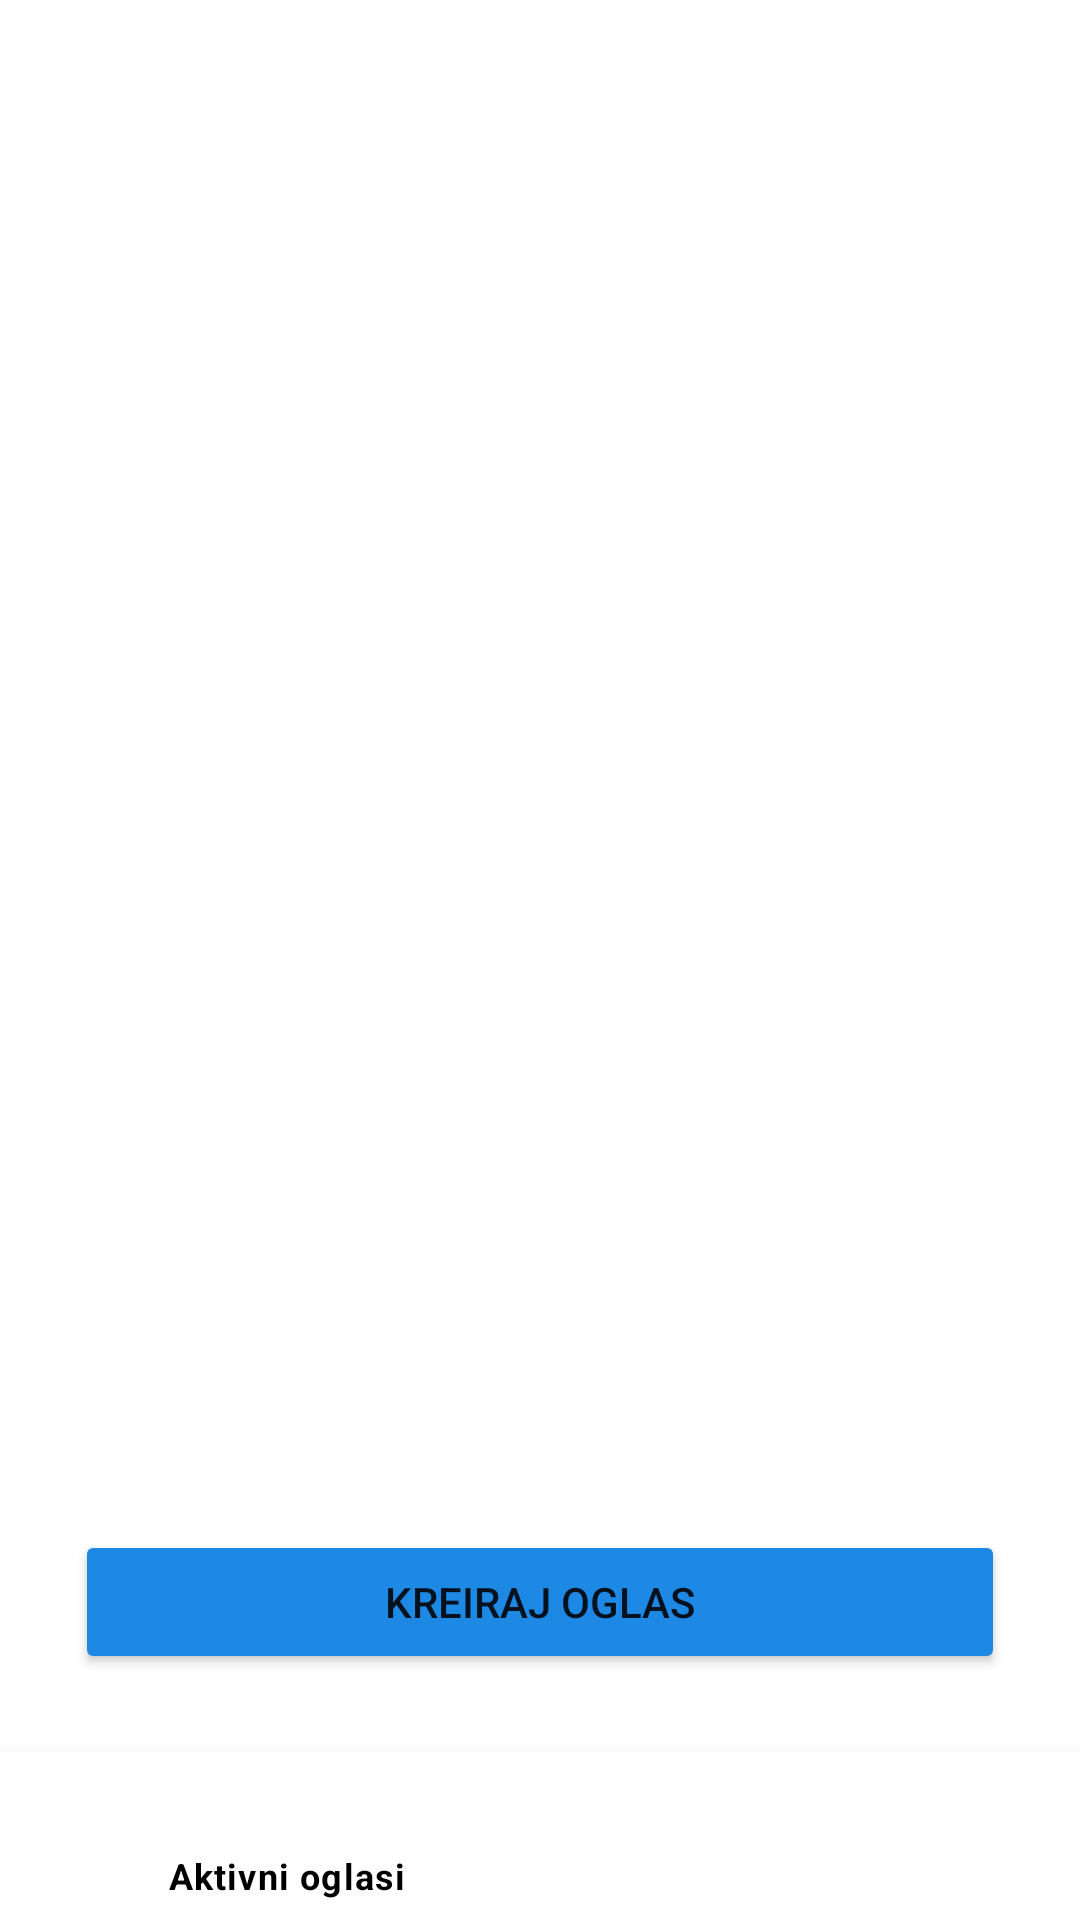

The Android layout XML behind this screen, and the referenced resources:
<!-- AndroidManifest.xml: application theme Theme.Roomzia -->
<!-- res/layout/activity_davatelj_oglasa.xml -->
<?xml version="1.0" encoding="utf-8"?>
<androidx.constraintlayout.widget.ConstraintLayout xmlns:android="http://schemas.android.com/apk/res/android"
    xmlns:app="http://schemas.android.com/apk/res-auto"
    xmlns:tools="http://schemas.android.com/tools"
    android:layout_width="match_parent"
    android:layout_height="match_parent"
    tools:context=".ProviderAdsActivity"
    app:layoutManager="android.support.v7.widget.LinearLayoutManager">


    <androidx.recyclerview.widget.RecyclerView
        android:id="@+id/recycleViewOglasiPonude"
        android:layout_width="match_parent"
        android:layout_height="match_parent"
        app:layout_constraintTop_toTopOf="parent"
        android:layout_marginBottom="130dp" />

    <Button
        android:id="@+id/buttonKreirajOglas"
        android:layout_width="match_parent"
        android:layout_height="wrap_content"
        android:text="@string/kreiraj_oglas"
        app:layout_constraintEnd_toEndOf="parent"
        app:layout_constraintStart_toStartOf="parent"
        app:layout_constraintTop_toBottomOf="@+id/recycleViewOglasiPonude"
        android:layout_marginBottom="12sp"
        android:layout_marginStart="25dp"
        android:layout_marginEnd="25dp"
        android:backgroundTint="#1E88E5"/>

    <com.google.android.material.bottomnavigation.BottomNavigationView
        android:id="@+id/botomNavigationProvider"
        android:layout_width="match_parent"
        android:layout_height="wrap_content"
        app:backgroundTint="@color/white"
        app:itemIconTint="@drawable/selector"
        app:itemTextColor="@drawable/selector"
        app:layout_constraintBottom_toBottomOf="parent"
        app:layout_constraintTop_toBottomOf="@+id/buttonKreirajOglas"

        app:layout_constraintVertical_bias="1.0"
        app:menu="@menu/menu_navigation"
        tools:layout_editor_absoluteX="0dp" />

    <TextView
        android:id="@+id/textViewPorukaDavatelj"
        android:layout_width="wrap_content"
        android:layout_height="wrap_content"
        android:text="Nema aktivnih oglasa!"
        android:textSize="16dp"
        android:visibility="invisible"
        app:layout_constraintBottom_toBottomOf="@+id/recycleViewOglasiPonude"
        app:layout_constraintEnd_toEndOf="parent"
        app:layout_constraintStart_toStartOf="parent"
        app:layout_constraintTop_toTopOf="@+id/recycleViewOglasiPonude"
        android:textColor="@color/black"
        android:background="@drawable/layout_bg"
        android:padding="15dp"/>


</androidx.constraintlayout.widget.ConstraintLayout>
<!-- resources referenced by this layout -->
<resources>
  <!-- drawable layout_bg (drawable) -->
  <?xml version="1.0" encoding="utf-8"?>
  <shape xmlns:android="http://schemas.android.com/apk/res/android">
      <corners android:radius="15dp"></corners>
      <solid android:color="#ffffff"></solid>
  
  </shape>
  <!-- drawable selector (drawable) -->
  <?xml version="1.0" encoding="utf-8"?>
  <selector xmlns:android="http://schemas.android.com/apk/res/android">
      <item android:state_selected="true"
          android:color="@android:color/black"/>
  
      <item android:state_selected="false"
          android:color="@android:color/white"/>
  
  </selector>
  <string name="kreiraj_oglas">Kreiraj oglas</string>
  <style name="Theme.Roomzia" parent="Theme.MaterialComponents.DayNight.DarkActionBar">
          
          <item name="colorPrimary">@color/purple_500</item>
          <item name="colorPrimaryVariant">@color/purple_700</item>
          <item name="colorOnPrimary">@color/white</item>
          
          <item name="colorSecondary">@color/teal_200</item>
          <item name="colorSecondaryVariant">@color/teal_700</item>
          <item name="colorOnSecondary">@color/black</item>
          
          <item name="android:statusBarColor" tools:targetApi="l">?attr/colorPrimaryVariant</item>
          
      </style>
  <!-- not gathered from this repository: default colours our renderer supplied (Android Studio template values) -->
  <color name="purple_500">#FF6200EE</color>
  <color name="purple_700">#FF3700B3</color>
  <color name="teal_200">#FF03DAC5</color>
  <color name="teal_700">#FF018786</color>
  <color name="black">#FF000000</color>
  <color name="white">#FFFFFFFF</color>
</resources>
